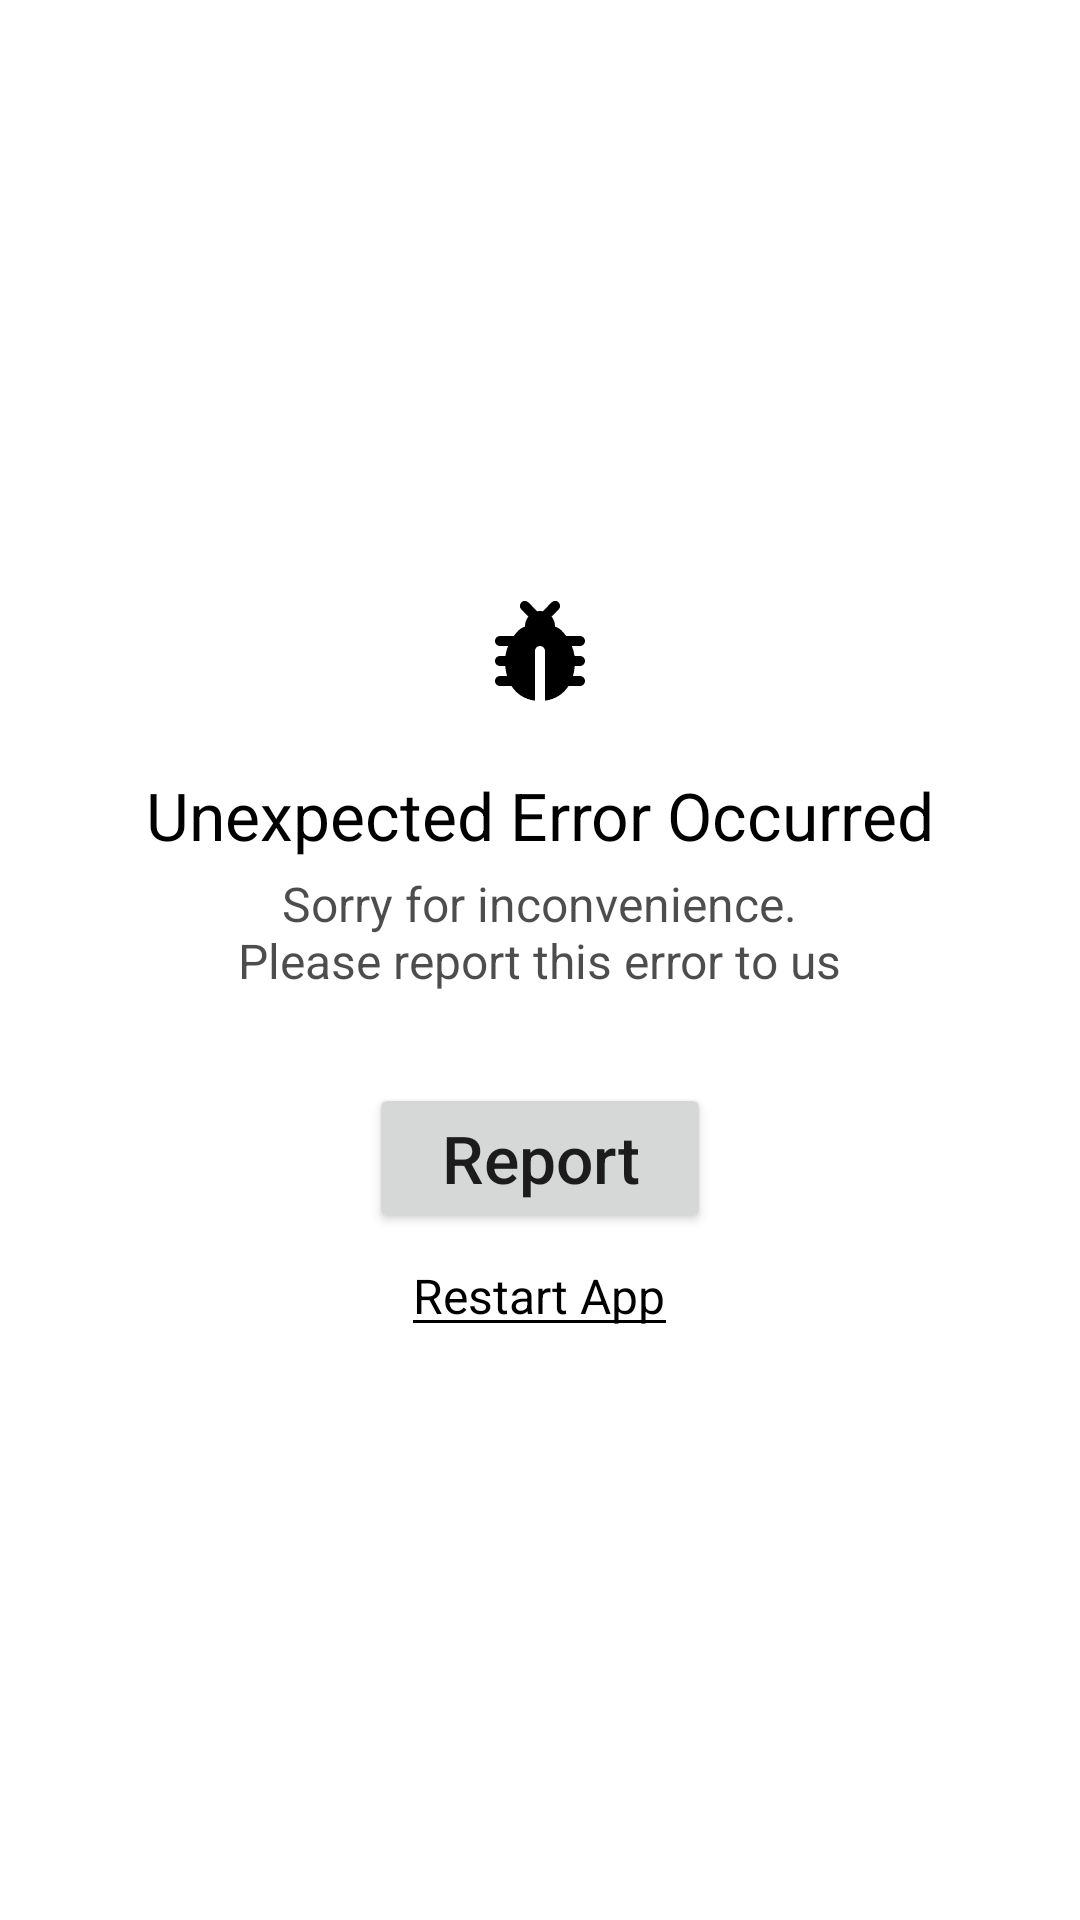

Android layout source for this screen:
<!-- AndroidManifest.xml: application theme Theme.Demo -->
<!-- res/layout/activity_crash.xml -->
<?xml version="1.0" encoding="utf-8"?>
<LinearLayout xmlns:android="http://schemas.android.com/apk/res/android"
    xmlns:tools="http://schemas.android.com/tools"
    android:layout_width="match_parent"
    android:layout_height="match_parent"
    android:gravity="center"
    android:orientation="vertical">

    <ImageView
        android:layout_width="40dp"
        android:layout_height="40dp"
        android:src="@drawable/ic_bug" />

    <TextView
        android:layout_width="wrap_content"
        android:layout_height="wrap_content"
        android:layout_marginTop="20dp"
        android:text="Unexpected Error Occurred"
        android:textColor="#000"
        android:textSize="22sp" />

    <TextView
        android:layout_width="wrap_content"
        android:layout_height="wrap_content"
        android:layout_marginTop="4dp"
        android:alpha=".7"
        android:gravity="center"
        android:maxEms="11"
        android:text="Sorry for inconvenience. Please report this error to us"
        android:textColor="#000"
        android:textSize="16sp" />

    <Button
        android:id="@+id/bReport"
        android:layout_width="wrap_content"
        android:layout_height="wrap_content"
        android:layout_marginTop="30dp"
        android:minHeight="50dp"
        android:paddingHorizontal="24dp"
        android:text="Report"
        android:textAllCaps="false"
        android:textSize="22sp" />

    <LinearLayout
        android:id="@+id/bRestartApp"
        android:layout_width="wrap_content"
        android:layout_height="wrap_content"
        android:layout_marginTop="10dp"
        android:orientation="vertical">

        <TextView
            android:layout_width="wrap_content"
            android:layout_height="wrap_content"
            android:text="Restart App"
            android:textColor="#000"
            android:textSize="16sp" />

        <FrameLayout
            android:layout_width="match_parent"
            android:layout_height="1dp"
            android:layout_marginTop="-3dp"
            android:background="#000" />

    </LinearLayout>

</LinearLayout>
<!-- resources referenced by this layout -->
<resources>
  <!-- drawable ic_bug (drawable) -->
  <vector xmlns:android="http://schemas.android.com/apk/res/android"
      android:width="24dp"
      android:height="24dp"
      android:viewportWidth="24"
      android:viewportHeight="24">
      <path
          android:fillColor="#FF000000"
          android:pathData="M14.9746,1.9883A1.0001,1.0001 0,0 0,14.2852 2.3008L12.5664,4.0566C12.3829,4.0216 12.1938,4 12,4C11.8062,4 11.6171,4.0216 11.4336,4.0566L9.7148,2.3008A1.0001,1.0001 0,0 0,9 1.9902A1.0001,1.0001 0,0 0,8.2852 3.6992L9.6777,5.1211C9.2601,5.6366 9,6.2848 9,7C9,7.053 9.0129,7.0845 9.0156,7.1328C8.523,7.2727 8.0697,7.5202 7.7031,7.8867C7.3525,8.2367 7.0413,8.6121 6.7539,9L4,9C3.448,9 3,9.448 3,10C3,10.552 3.448,11 4,11L5.6191,11C5.3519,11.653 5.1681,12.324 5.0762,13L4,13C3.448,13 3,13.448 3,14C3,14.552 3.448,15 4,15L5.0449,15C5.1039,15.7113 5.2229,16.3809 5.4043,17L4,17C3.448,17 3,17.448 3,18C3,18.552 3.448,19 4,19L6.3008,19C7.342,20.6356 8.9616,21.6771 11,21.9316L11,12C11,11.448 11.448,11 12,11C12.552,11 13,11.448 13,12L13,21.9316C15.0384,21.6771 16.658,20.6356 17.6992,19L20,19C20.552,19 21,18.552 21,18C21,17.448 20.552,17 20,17L18.5957,17C18.7771,16.3809 18.8961,15.7113 18.9551,15L20,15C20.552,15 21,14.552 21,14C21,13.448 20.552,13 20,13L18.918,13C18.821,12.3326 18.6304,11.6582 18.3594,11L20,11C20.552,11 21,10.552 21,10C21,9.448 20.552,9 20,9L17.2363,9C16.9497,8.6069 16.6408,8.23 16.2969,7.8867C15.9303,7.5202 15.477,7.2727 14.9844,7.1328C14.9871,7.0845 15,7.053 15,7C15,6.2848 14.7399,5.6366 14.3223,5.1211L15.7148,3.6992A1.0001,1.0001 0,0 0,14.9746 1.9883z"/>
  </vector>
  <style name="Theme.Demo" parent="Theme.MaterialComponents.DayNight.NoActionBar">
          
          <item name="colorPrimary">@color/colorPrimary</item>
          <item name="colorPrimaryVariant">@color/colorPrimaryDark</item>
          <item name="colorOnPrimary">@color/white</item>
          
          <item name="colorSecondary">@color/colorPrimary</item>
          <item name="colorSecondaryVariant">@color/black</item>
          <item name="colorOnSecondary">@color/black</item>
          
          <item name="android:statusBarColor" tools:targetApi="l">?attr/colorPrimaryVariant</item>
          
      </style>
  <color name="colorPrimary">#252525</color>
  <color name="colorPrimaryDark">#000</color>
  <color name="white">#FFFFFFFF</color>
  <color name="black">#FF000000</color>
</resources>
